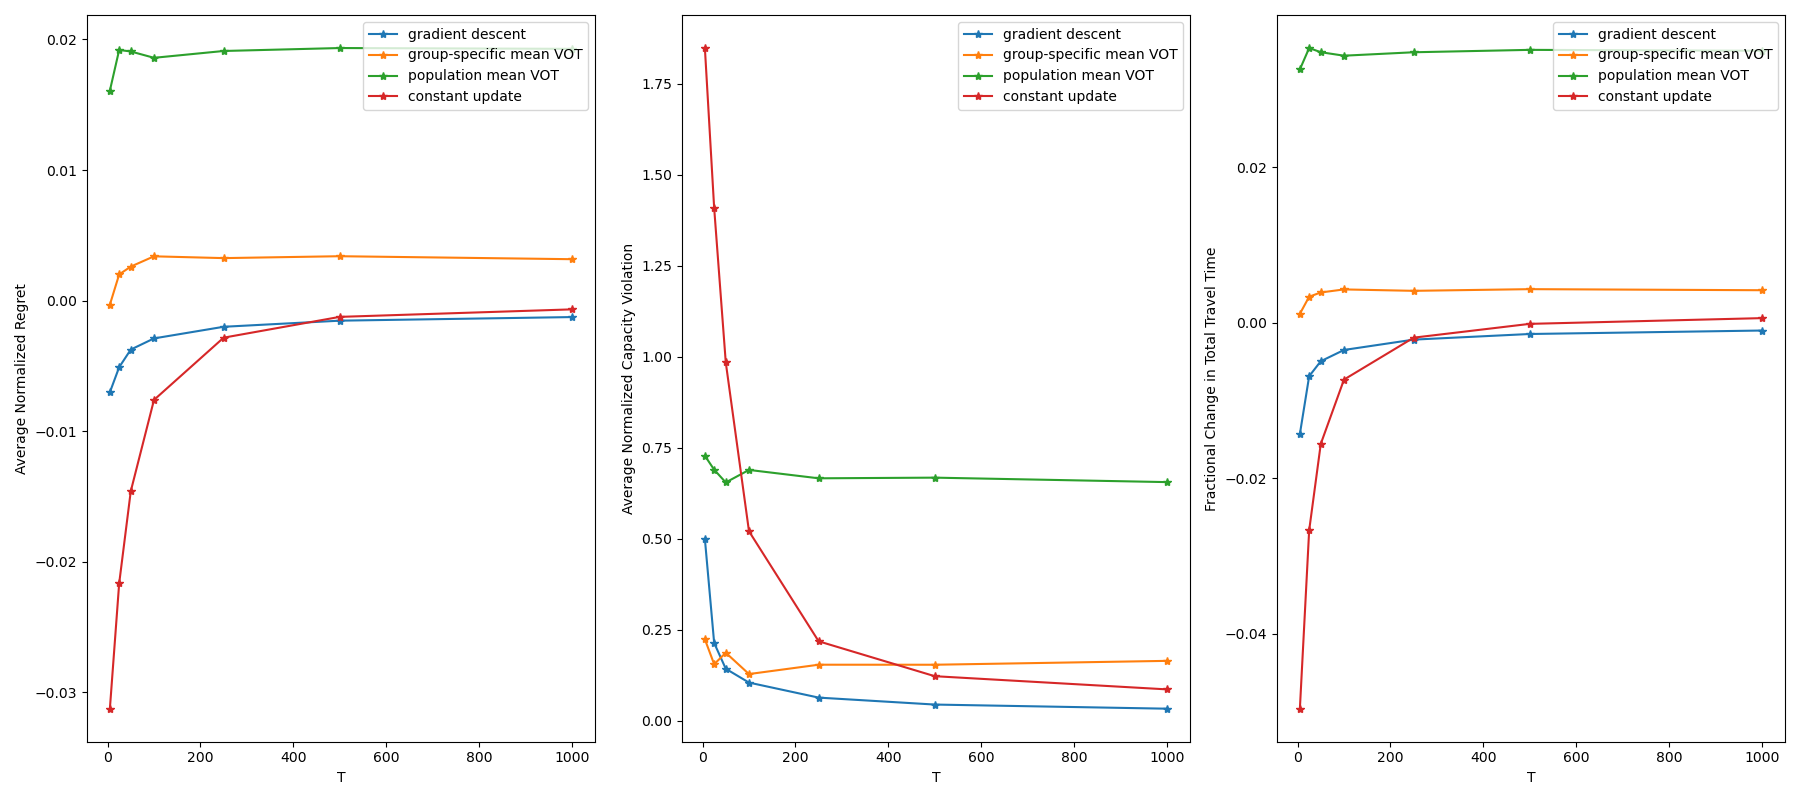

Data behind this chart, as committed beside it:
, T, regret_gr_desc, regret_no_vot, regret_stochastic, ttt_gr_desc, ttt_no_vot, ttt_stochastic, vio_gr_desc, vio_no_vot, vio_stochastic, regret_const_update, ttt_const_update, vio_const_update
0, 5.0, -0.007011, 0.01609, -0.0003034, -0.01432, 0.03257, 0.001141, 0.4995, 0.7281, 0.2237, -0.03124, -0.04963, 1.849
1, 25.0, -0.005094, 0.0192, 0.002009, -0.006881, 0.03532, 0.003343, 0.2136, 0.6898, 0.1553, -0.02165, -0.0267, 1.409
2, 50.0, -0.003745, 0.01908, 0.00261, -0.004955, 0.03478, 0.003884, 0.1427, 0.6548, 0.1868, -0.01459, -0.01559, 0.9846
3, 100.0, -0.00289, 0.0186, 0.003396, -0.003509, 0.03433, 0.004277, 0.1047, 0.6892, 0.1282, -0.007599, -0.007317, 0.5206
4, 250.0, -0.001999, 0.01912, 0.003259, -0.002178, 0.03477, 0.004095, 0.06348, 0.6662, 0.1539, -0.002833, -0.001927, 0.2182
5, 500.0, -0.001532, 0.01934, 0.003404, -0.001456, 0.03508, 0.004311, 0.04439, 0.668, 0.1538, -0.001241, -0.0001516, 0.1223
6, 1000, -0.001256, 0.01928, 0.003176, -0.001009, 0.03496, 0.004173, 0.03303, 0.6557, 0.1645, -0.0006658, 0.0005851, 0.0861
